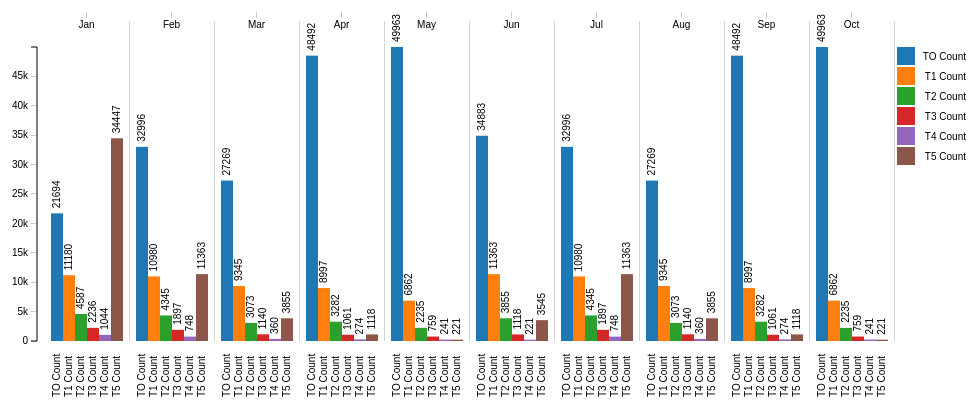
D3 v3 page, settled after 360 driven frames (6 s of simulated time); the page loaded 1 data file(s).



//$(document).ready(function () {
  //  $('.rotate').css('height', $('.rotate').width());
//});


var margin = {top: (parseInt(d3.select('body').style('width'), 10)/15), right: (parseInt(d3.select('body').style('width'), 10)/20), bottom: (parseInt(d3.select('body').style('width'), 10)/5), left: (parseInt(d3.select('body').style('width'), 10)/20)},
    width = parseInt(d3.select('body').style('width'), 10) - margin.left - margin.right,
    height = parseInt(d3.select('body').style('height'), 10) - margin.top -margin.bottom-100;

var x = d3.scale.ordinal()
    .rangeRoundBands([0, width], .1);
	
var x0 = d3.scale.ordinal()
    .rangeRoundBands([0, width], .1);

var x1 = d3.scale.ordinal();

var y = d3.scale.linear()
    .range([height, 0]);

var colorRange = d3.scale.category10();
var color = d3.scale.ordinal()
    .range(colorRange.range());

var xAxis = d3.svg.axis()
    .scale(x0)
    .orient("bottom");

var yAxis = d3.svg.axis()
    .scale(y)
    .orient("left")
    .tickFormat(d3.format("2s"));

var divTooltip = d3.select("body").append("div").attr("class", "toolTip");


var svg = d3.select("body").append("svg")
    .attr("width", width + margin.left + margin.right + 40)
    .attr("height", height + margin.top + margin.bottom)
    .append("g")
    .attr("transform", "translate(" + margin.left + "," + margin.top + ")");

	
	
	function make_x_axis() {        
    return d3.svg.axis()
        .scale(x0)
         .orient("bottom")
         .ticks(5)
}

/*
function make_y_axis() {        
    return d3.svg.axis()
        .scale(y)
        .orient("left")
        .ticks(5)
}
*/

d3.csv("dataset.csv", function(error, dataset) {


console.log(dataset);

var options = d3.keys(dataset[0]).filter(function(key) { return key !== "Touch"; });

dataset.forEach(function(d) {
    d.valores = options.map(function(name) { return {name: name, value: +d[name]}; });
	//console.log(d.valores);
});

x0.domain(dataset.map(function(d) { return d.Touch; }));
x1.domain(options).rangeRoundBands([0, x0.rangeBand()]);
y.domain([0, d3.max(dataset, function(d) { return d3.max(d.valores, function(d) { return d.value; }); })]);

svg.append("g")
    .attr("class", "x axis")
    .attr("transform", "translate(0,-35)")
    .call(xAxis);



svg.append("g")
    .attr("class", "y axis")
    .call(yAxis)
    .append("text")
    .attr("transform", "rotate(-60)")
    .attr("y", 6)
    .attr("dy", ".71em")
    .style("text-anchor", "end")
    //.text("Satisfaction %");

	
	//Grid Lines Adding code
svg.append("g")         
        .attr("class", "grid")
        .attr("transform", "translate(43," + height + ")")
        .call(make_x_axis()
            .tickSize(-height -26, 0, 0)
            .tickFormat("")
        )
/*
    svg.append("g")         
        .attr("class", "grid")
        .call(make_y_axis()
            .tickSize(-width, 0, 0)
            .tickFormat("")
        )

*/		
		var bar = svg.selectAll(".bar")
    .data(dataset)
    .enter().append("g")
    .attr("class", "rect")
    .attr("transform", function(d) { return "translate(" + x0(d.Touch) + ",0)"; });

bar.selectAll("rect")
    .data(function(d) { return d.valores; })
    .enter().append("rect")
    .attr("width", x1.rangeBand())
    .attr("x", function(d) { return x1(d.name); })
    .attr("y", function(d) { return y(d.value); })
    .attr("value", function(d){return d.name;})
    .attr("height", function(d) { return height - y(d.value); })
    .style("fill", function(d) { return color(d.name); });
	
var texts = bar.selectAll("text")
              .data(function(d) { return d.valores; })
                .enter();


	
	texts.append("text")
    .attr("x", function(d) { return  - y(d.value) + 5 ; })
    .attr("y", function(d) { return x1(d.name) + 9; })
	.attr("class", "rotate")
	//.attr("transform", "rotate(-60)")
    .text(function(d){return d.value;});
	
	
	texts.append("text")
    .attr("x", function(d) { return -350; })
    .attr("y", function(d) { return x1(d.name) +9; })
	.attr("class", "rotate")
	//.attr("transform", "rotate(-60)")
    .text(function(d){return d.name;});
	
	/*
    .attr("height", function(d) { return height - y(d.value); })
    .style("fill", function(d) { return color(d.name); });
	
	bar.append("text")
	.data(dataset)
    .attr("x", function(d) { return x1(d.name) + 3; })
    .attr("y", -350)
    .attr("dy", ".35em")
    .text(function(d) { return d.name; });
*/
bar.on("mousemove", function(d){
        divTooltip.style("left", d3.event.pageX+10+"px");
        divTooltip.style("top", d3.event.pageY-25+"px");
        divTooltip.style("display", "inline-block");
        var x = d3.event.pageX, y = d3.event.pageY
        var elements = document.querySelectorAll(':hover');
        l = elements.length
        l = l-1
        elementData = elements[l].__data__
        divTooltip.html((d.Touch)+"<br>"+elementData.name+"<br>"+elementData.value);
    });
bar.on("mouseout", function(d){
        divTooltip.style("display", "none");
    });


var legend = svg.selectAll(".legend")
    .data(options.slice())
    .enter().append("g")
    .attr("class", "legend")
    .attr("transform", function(d, i) { return "translate(0," + i * 20 + ")"; });

legend.append("rect")
    .attr("x", width - 4)
    .attr("width", 18)
    .attr("height", 18)
    .style("fill", color);

legend.append("text")
    .attr("x", width + 65)
    .attr("y", 9)
    .attr("dy", ".35em")
    .style("text-anchor", "end")
    .text(function(d) { return d; });

});
    
	function type(d) {
  d.name = +d.name; // coerce to number
  return d;
}
	


### data: dataset.csv
Touch, TO Count, T1 Count, T2 Count, T3 Count, T4 Count, T5 Count
Jan, 21694, 11180, 4587, 2236, 1044, 34447
Feb, 32996, 10980, 4345, 1897, 748, 11363
Mar, 27269, 9345, 3073, 1140, 360, 3855
Apr, 48492, 8997, 3282, 1061, 274, 1118
May, 49963, 6862, 2235, 759, 241, 221
Jun, 34883, 11363, 3855, 1118, 221, 3545
Jul, 32996, 10980, 4345, 1897, 748, 11363
Aug, 27269, 9345, 3073, 1140, 360, 3855
Sep, 48492, 8997, 3282, 1061, 274, 1118
Oct, 49963, 6862, 2235, 759, 241, 221